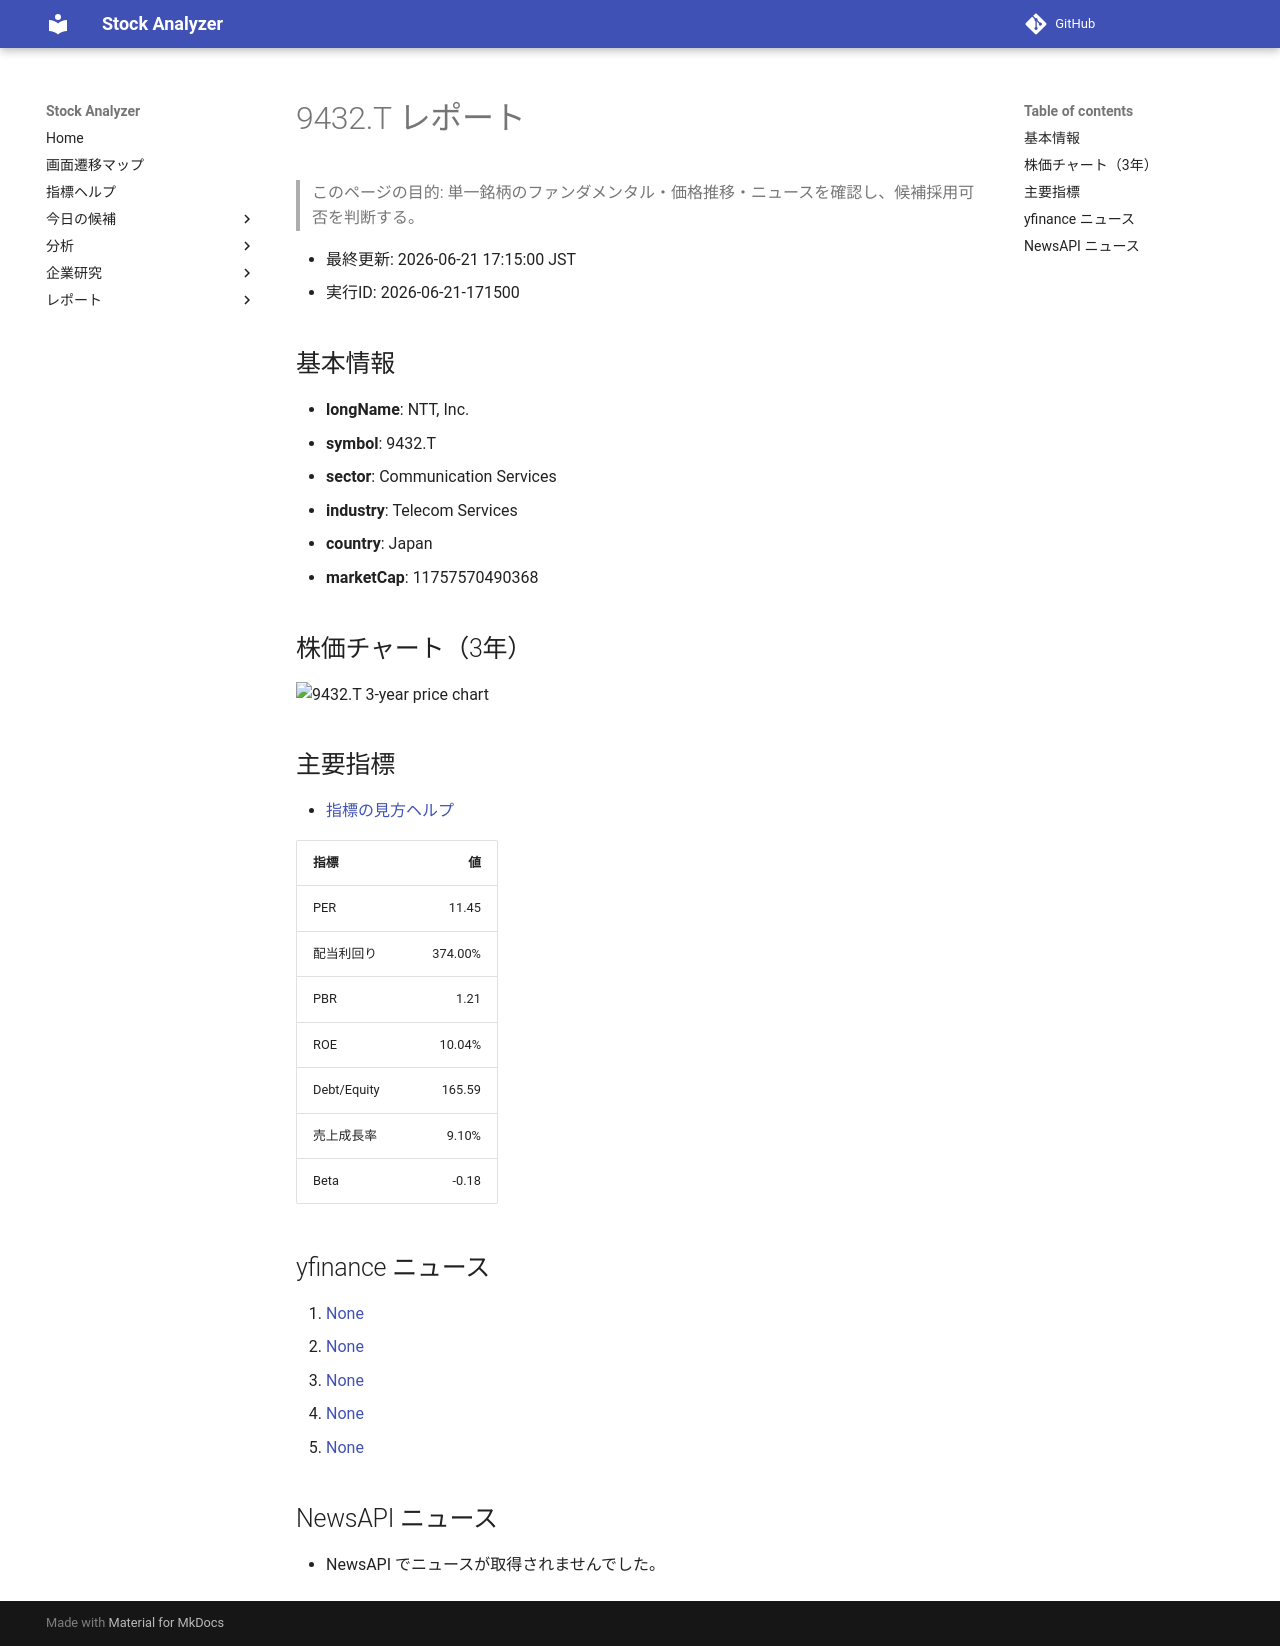

repository: Yumi-note/Making-APP · page: reports/2026-06-21/171500/9432_T/index.html · generator: mkdocs

# 9432.T レポート

> このページの目的: 単一銘柄のファンダメンタル・価格推移・ニュースを確認し、候補採用可否を判断する。

- 最終更新: 2026-06-21 17:15:00 JST
- 実行ID: 2026-06-21-171500

## 基本情報

- **longName**: NTT, Inc.
- **symbol**: 9432.T
- **sector**: Communication Services
- **industry**: Telecom Services
- **country**: Japan
- **marketCap**: 11757570490368

## 株価チャート（3年）

![9432.T 3-year price chart](9432_T_3y.png)

## 主要指標

- [指標の見方ヘルプ](../../../../indicators.md)

| 指標 | 値 |
|---|---:|
| PER | 11.45 |
| 配当利回り | 374.00% |
| PBR | 1.21 |
| ROE | 10.04% |
| Debt/Equity | 165.59 |
| 売上成長率 | 9.10% |
| Beta | -0.18 |

## yfinance ニュース

1. [None](None)
2. [None](None)
3. [None](None)
4. [None](None)
5. [None](None)

## NewsAPI ニュース

- NewsAPI でニュースが取得されませんでした。
